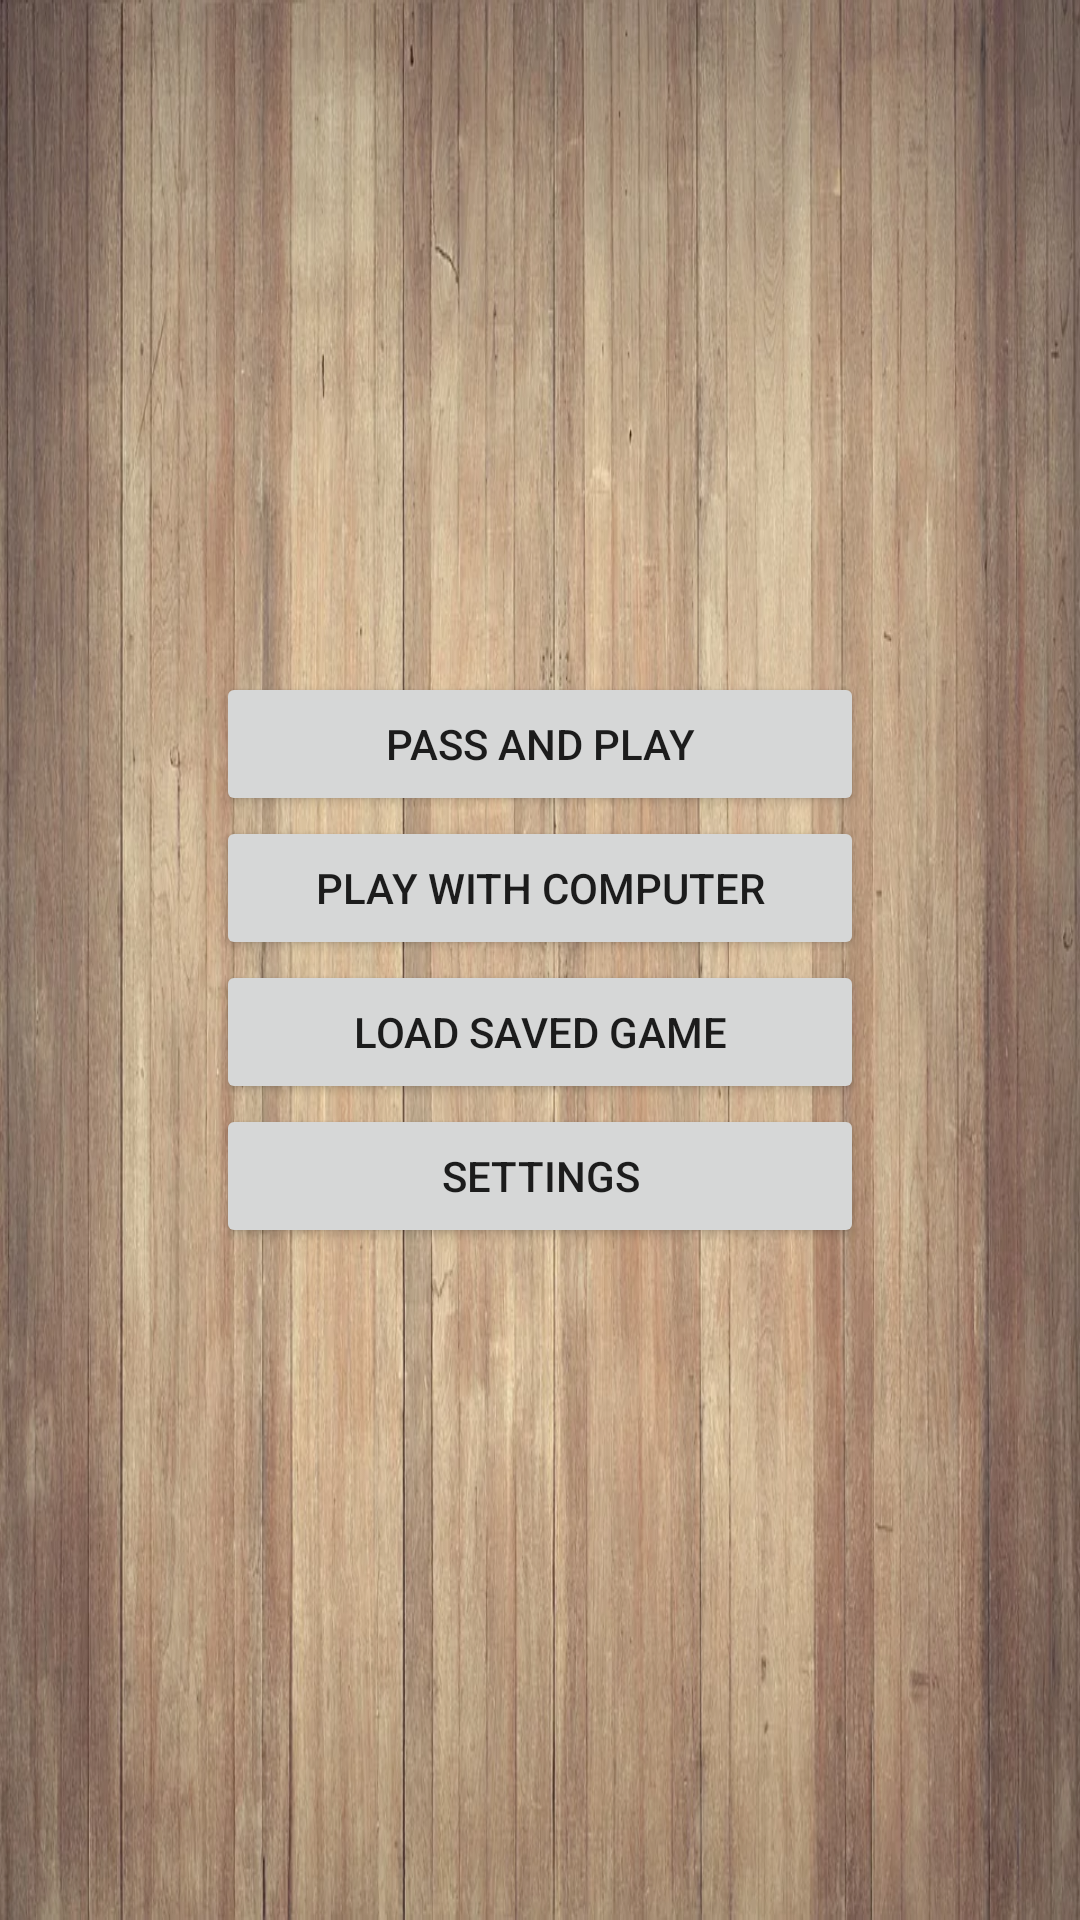

The Android layout XML behind this screen, and the referenced resources:
<!-- AndroidManifest.xml: application theme Theme.Chess -->
<!-- res/layout/activity_play_offline_option.xml -->
<?xml version="1.0" encoding="utf-8"?>
<androidx.constraintlayout.widget.ConstraintLayout xmlns:android="http://schemas.android.com/apk/res/android"
    xmlns:app="http://schemas.android.com/apk/res-auto"
    xmlns:tools="http://schemas.android.com/tools"
    android:layout_width="match_parent"
    android:layout_height="match_parent"
    tools:context=".activities.offline.PlayOfflineOptionActivity"
    android:background="@drawable/bg_wood">

    <LinearLayout
        android:id="@+id/gameMenuLayout"
        android:layout_width="0dp"
        android:layout_height="match_parent"
        app:layout_constraintWidth_percent="0.6"
        android:orientation="vertical"
        android:gravity="center"
        app:layout_constraintBottom_toBottomOf="parent"
        app:layout_constraintEnd_toEndOf="parent"
        app:layout_constraintHorizontal_bias="0.5"
        app:layout_constraintStart_toStartOf="parent"
        app:layout_constraintTop_toTopOf="parent">

        <Button
            android:id="@+id/btnPassAndPlay"
            android:layout_width="match_parent"
            android:layout_height="wrap_content"
            android:text="@string/pass_and_play"/>

        <Button
            android:id="@+id/btnComputer"
            android:layout_width="match_parent"
            android:layout_height="wrap_content"
            android:text="@string/play_with_computer"/>

        <Button
            android:id="@+id/btnLoadGame"
            android:layout_width="match_parent"
            android:layout_height="wrap_content"
            android:text="@string/load_saved_game"/>

        <Button
            android:id="@+id/btnSetting"
            android:layout_width="match_parent"
            android:layout_height="wrap_content"
            android:text="@string/settings"/>


    </LinearLayout>
</androidx.constraintlayout.widget.ConstraintLayout>
<!-- resources referenced by this layout -->
<resources>
  <!-- drawable bg_wood: webp bitmap (drawable, 129152 bytes) -->
  <string name="load_saved_game">Load Saved Game</string>
  <string name="pass_and_play">Pass and Play</string>
  <string name="play_with_computer">Play With Computer</string>
  <string name="settings">Settings</string>
  <style name="Theme.Chess" parent="Theme.MaterialComponents.DayNight.DarkActionBar">
          
          <item name="colorPrimary">@color/purple_500</item>
          <item name="colorPrimaryVariant">@color/purple_700</item>
          <item name="colorOnPrimary">@color/white</item>
          
          <item name="colorSecondary">@color/teal_200</item>
          <item name="colorSecondaryVariant">@color/teal_700</item>
          <item name="colorOnSecondary">@color/black</item>
          
          <item name="android:statusBarColor" tools:targetApi="l">?attr/colorPrimaryVariant</item>
          
        
      </style>
  <color name="purple_500">#FF6200EE</color>
  <color name="purple_700">#FF3700B3</color>
  <color name="white">#FFFFFFFF</color>
  <color name="teal_200">#FF03DAC5</color>
  <color name="teal_700">#FF018786</color>
  <color name="black">#FF000000</color>
</resources>
